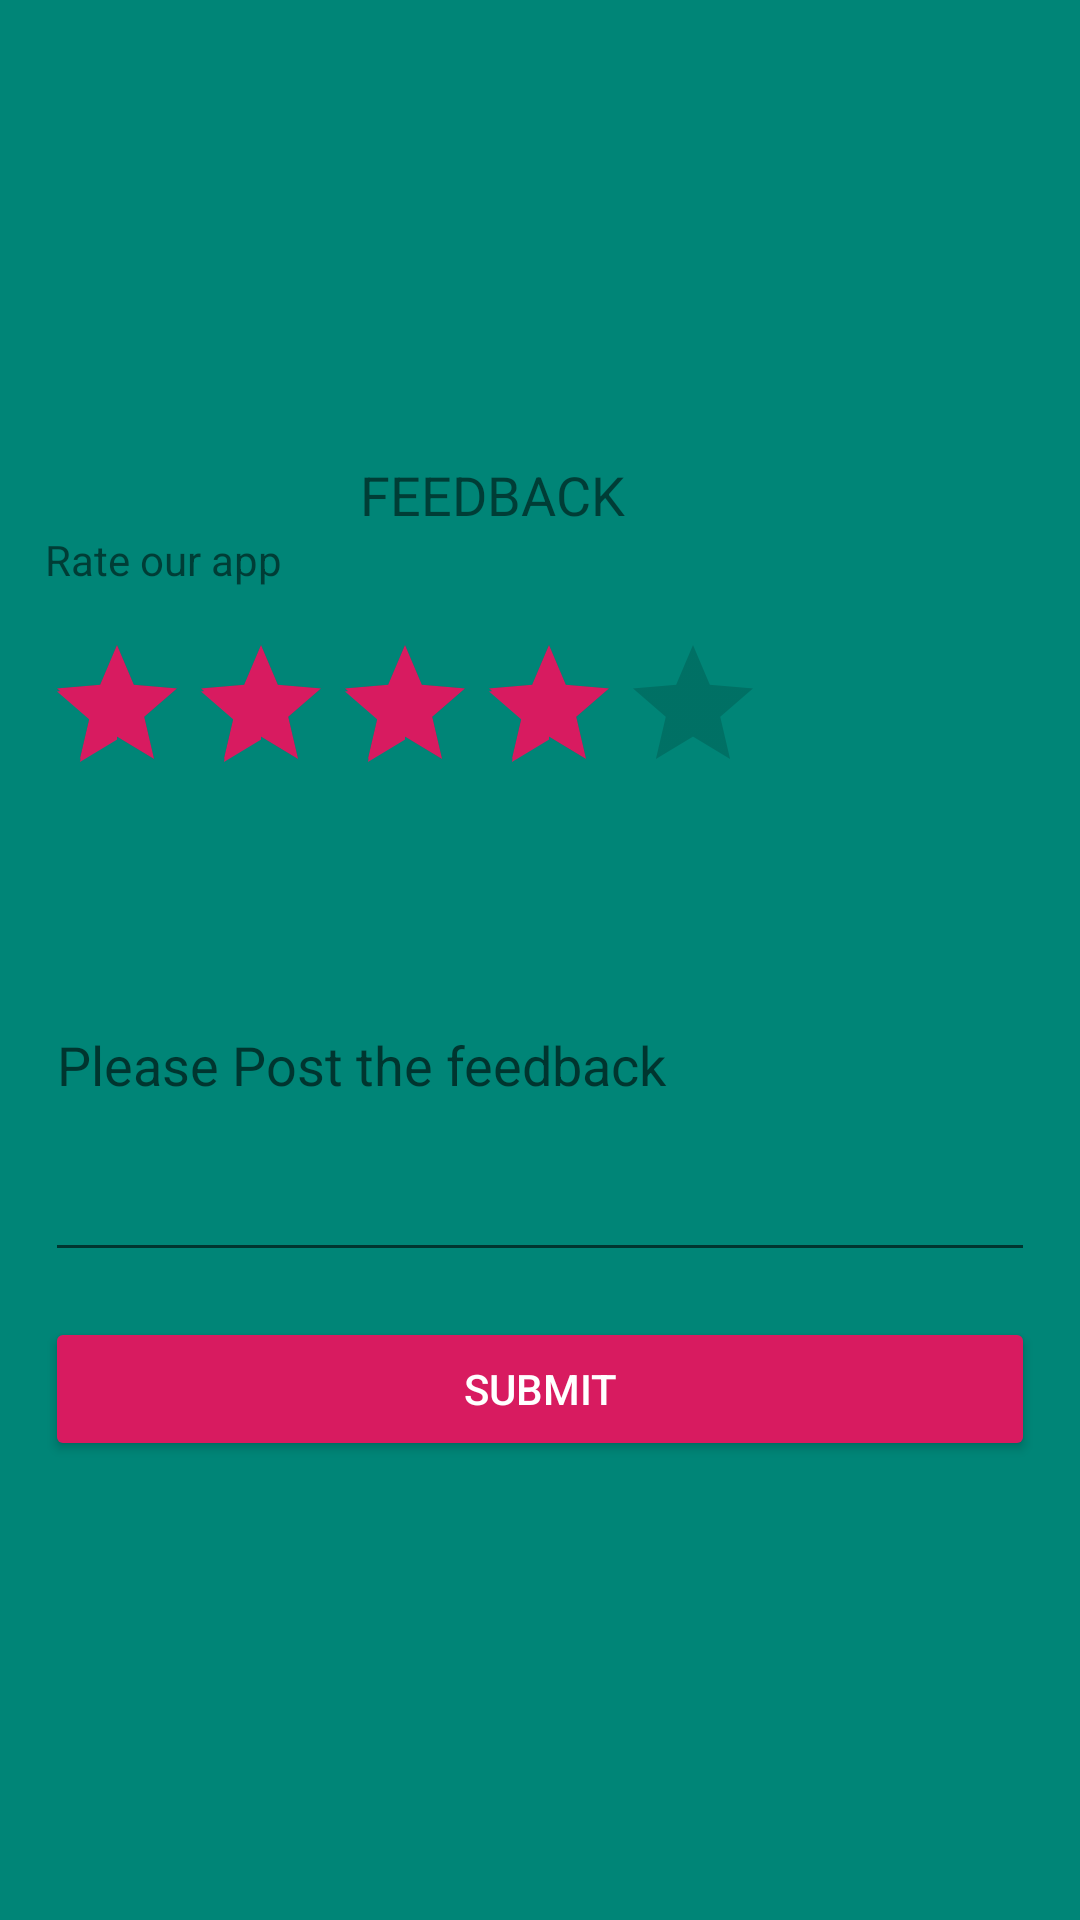

Produce the Android XML layout that renders to this screen, including the resource entries it uses.
<!-- AndroidManifest.xml: application theme AppTheme -->
<!-- res/layout/activity_app_feedback.xml -->
<?xml version="1.0" encoding="utf-8"?>
<RelativeLayout xmlns:android="http://schemas.android.com/apk/res/android"
    xmlns:tools="http://schemas.android.com/tools"
    android:layout_width="match_parent"
    android:layout_height="match_parent"
    android:background="@color/colorPrimary"
    android:fitsSystemWindows="true"
    tools:context=".app_feedback">


    <LinearLayout
        android:id="@+id/linearLayout"
        android:layout_width="match_parent"
        android:layout_height="wrap_content"
        android:layout_centerVertical="true"
        android:orientation="vertical">


        <TextView
            android:id="@+id/update"
            android:layout_width="match_parent"
            android:layout_height="wrap_content"
            android:layout_marginLeft="120dp"
            android:text="Feedback"
            android:textAllCaps="true"
            android:textColorHighlight="#007E2626"
            android:textSize="18sp" />


        <TextView
            android:id="@+id/textView3"
            android:layout_width="match_parent"
            android:layout_height="wrap_content"
            android:layout_marginLeft="15dp"
            android:text="Rate our app" />

        <RatingBar
            android:id="@+id/ratingBar"
            android:layout_width="wrap_content"
            android:layout_height="wrap_content"
            android:layout_marginLeft="15dp"
            android:layout_marginTop="15dp"
            android:layout_marginBottom="15dp"
            android:rating="4" />

        <EditText
            android:id="@+id/info"
            android:layout_width="match_parent"
            android:layout_height="141dp"
            android:layout_marginLeft="15dp"
            android:layout_marginRight="15dp"
            android:layout_marginBottom="15dp"
            android:clickable="false"
            android:ems="10"
            android:hint="Please Post the feedback"
            android:inputType="textPostalAddress" />


        <Button
            android:id="@+id/buttonFeedback"
            style="@style/Widget.AppCompat.Button.Colored"
            android:layout_width="match_parent"
            android:layout_height="wrap_content"
            android:layout_marginLeft="15dp"
            android:layout_marginRight="15dp"
            android:text="Submit" />


    </LinearLayout>

</RelativeLayout>
<!-- resources referenced by this layout -->
<resources>
  <color name="colorPrimary">#008577</color>
  <style name="AppTheme" parent="Theme.AppCompat.Light.NoActionBar">
          <item name="colorPrimary">@color/colorPrimary</item>
          <item name="colorPrimaryDark">@color/colorPrimaryDark</item>
          <item name="colorAccent">@color/colorAccent</item>
          <item name="android:windowContentOverlay">@null</item>
          <item name="windowActionBar">false</item>
          <item name="windowNoTitle">true</item>
          <item name="drawerArrowStyle">@style/MaterialDrawer.DrawerArrowStyle</item>
      </style>
  <color name="colorPrimaryDark">#00574B</color>
  <color name="colorAccent">#D81B60</color>
  <style name="MaterialDrawer.DrawerArrowStyle" parent="Widget.AppCompat.DrawerArrowToggle">
          <item name="spinBars">false</item>
          <item name="color">@android:color/white</item>
      </style>
</resources>
